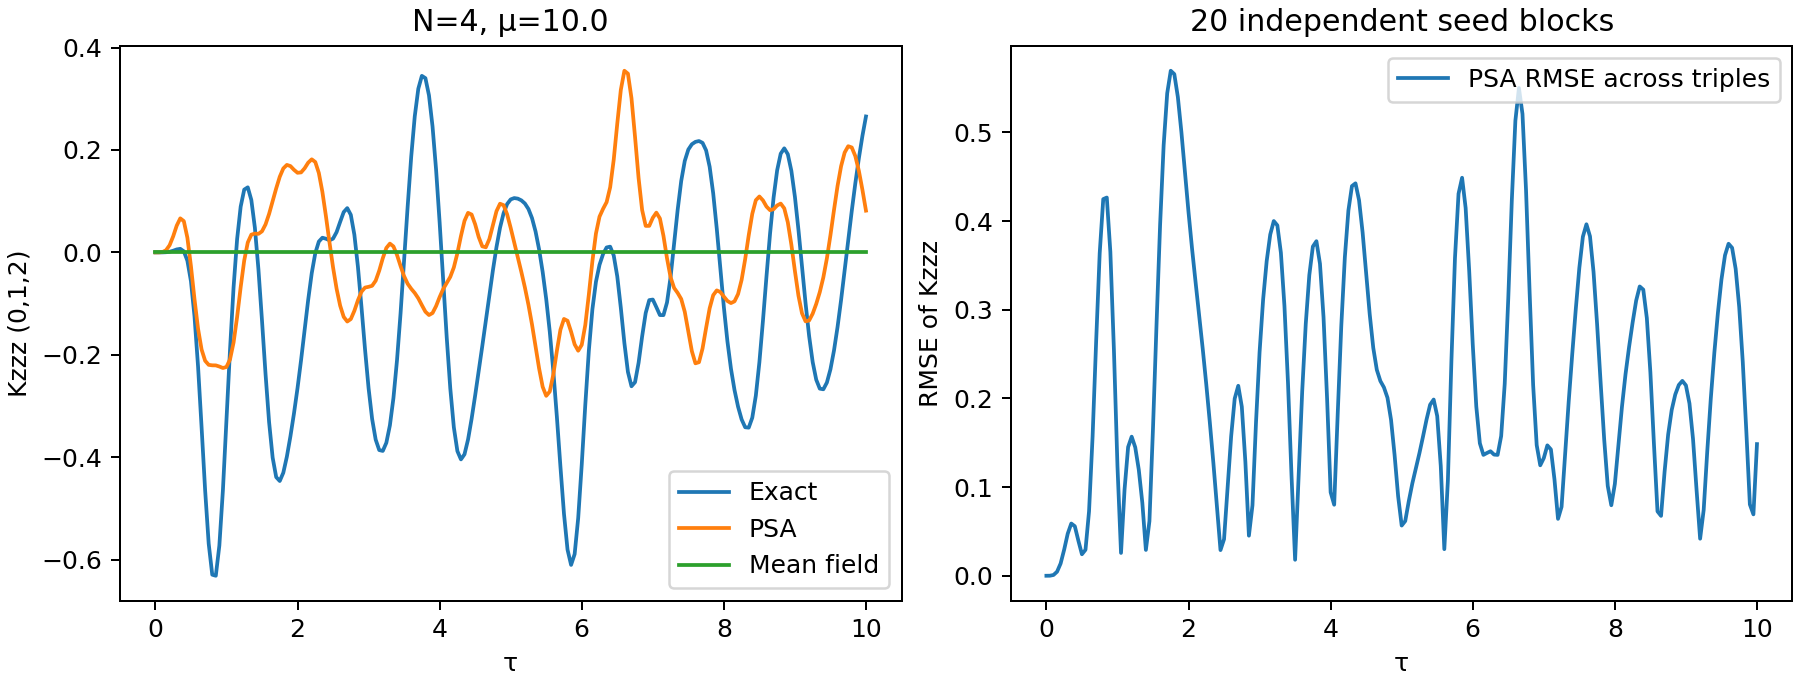

The data file committed next to this chart (first rows):
tau, trio, exact_k3, psa_k3, mean_field_k3
0.0, 0, 0.0, 0.0, 0.0
0.0, 1, 0.0, 0.0, 0.0
0.0, 2, 0.0, 0.0, 0.0
0.0, 3, 0.0, 0.0, 0.0
0.05, 0, 3.9117764560892e-06, 2.5009513636486957e-05, -2.220446049250313e-16
0.05, 1, 4.007768352076724e-06, 6.129747857008816e-05, -2.220446049250313e-16
0.05, 2, -8.635426025804804e-06, -6.190923366755641e-05, -2.220446049250313e-16
0.05, 3, -8.521483579437827e-06, -6.317963310431551e-05, 0.0
0.1, 0, 7.013166500513535e-05, 0.0007382, -2.220446049250313e-16
0.1, 1, 7.590840680671285e-05, 0.001038, 2.220446049250313e-16
0.1, 2, -0.0001448, -0.001069, 2.220446049250313e-16
0.1, 3, -0.0001379, -0.001041, 2.220446049250313e-16
0.15, 0, 0.0004014, 0.004355, 0.0
0.15, 1, 0.0004608, 0.005323, 0.0
0.15, 2, -0.0007699, -0.005507, -2.220446049250313e-16
0.15, 3, -0.0006979, -0.005317, 0.0
0.2, 0, 0.001371, 0.01406, -2.220446049250313e-16
0.2, 1, 0.00166, 0.01606, 0.0
0.2, 2, -0.002482, -0.01663, 0.0
0.2, 3, -0.002125, -0.01609, 0.0
0.25, 0, 0.003307, 0.03134, 0.0
0.25, 1, 0.004222, 0.03429, 0.0
0.25, 2, -0.005818, -0.03553, -2.220446049250313e-16
0.25, 3, -0.00466, -0.03462, -2.220446049250313e-16
0.3, 0, 0.005855, 0.05231, -2.220446049250313e-16
0.3, 1, 0.008028, 0.05536, -2.220446049250313e-16
0.3, 2, -0.0105, -0.05744, -2.220446049250313e-16
0.3, 3, -0.007664, -0.05659, -2.220446049250313e-16
0.35, 0, 0.006986, 0.06652, -2.220446049250313e-16
0.35, 1, 0.01118, 0.06811, 0.0
0.35, 2, -0.01438, -0.07095, 0.0
0.35, 3, -0.008688, -0.07102, 0.0
0.4, 0, 0.002102, 0.0611, 0.0
0.4, 1, 0.008981, 0.05986, 2.220446049250313e-16
0.4, 2, -0.01249, -0.0631, 0.0
0.4, 3, -0.00274, -0.06476, 0.0
0.45, 0, -0.01606, 0.02874, 0.0
0.45, 1, -0.006109, 0.02477, 0.0
0.45, 2, 0.002827, -0.02797, -2.220446049250313e-16
0.45, 3, 0.01759, -0.03076, 0.0
0.5, 0, -0.056, -0.02658, -2.220446049250313e-16
0.5, 1, -0.04294, -0.03074, 0.0
0.5, 2, 0.04035, 0.02772, 0.0
0.5, 3, 0.06053, 0.02623, 0.0
0.55, 0, -0.1244, -0.09109, 2.220446049250313e-16
0.55, 1, -0.1084, -0.09076, -2.220446049250313e-16
0.55, 2, 0.1067, 0.08756, 0.0
0.55, 3, 0.132, 0.0915, -2.220446049250313e-16
0.6, 0, -0.2223, -0.1489, 0.0
0.6, 1, -0.2035, -0.1388, -2.220446049250313e-16
0.6, 2, 0.2025, 0.1348, 0.0
0.6, 3, 0.2319, 0.1486, 0.0
0.65, 0, -0.3416, -0.1896, 0.0
0.65, 1, -0.3202, -0.1662, -2.220446049250313e-16
0.65, 2, 0.3192, 0.1609, 2.220446049250313e-16
0.65, 3, 0.351, 0.1873, 0.0
0.7, 0, -0.4649, -0.2116, 0.0
0.7, 1, -0.4411, -0.1742, -2.220446049250313e-16
0.7, 2, 0.4395, 0.1678, 0.0
0.7, 3, 0.4712, 0.2066, 0.0
... 744 more rows
